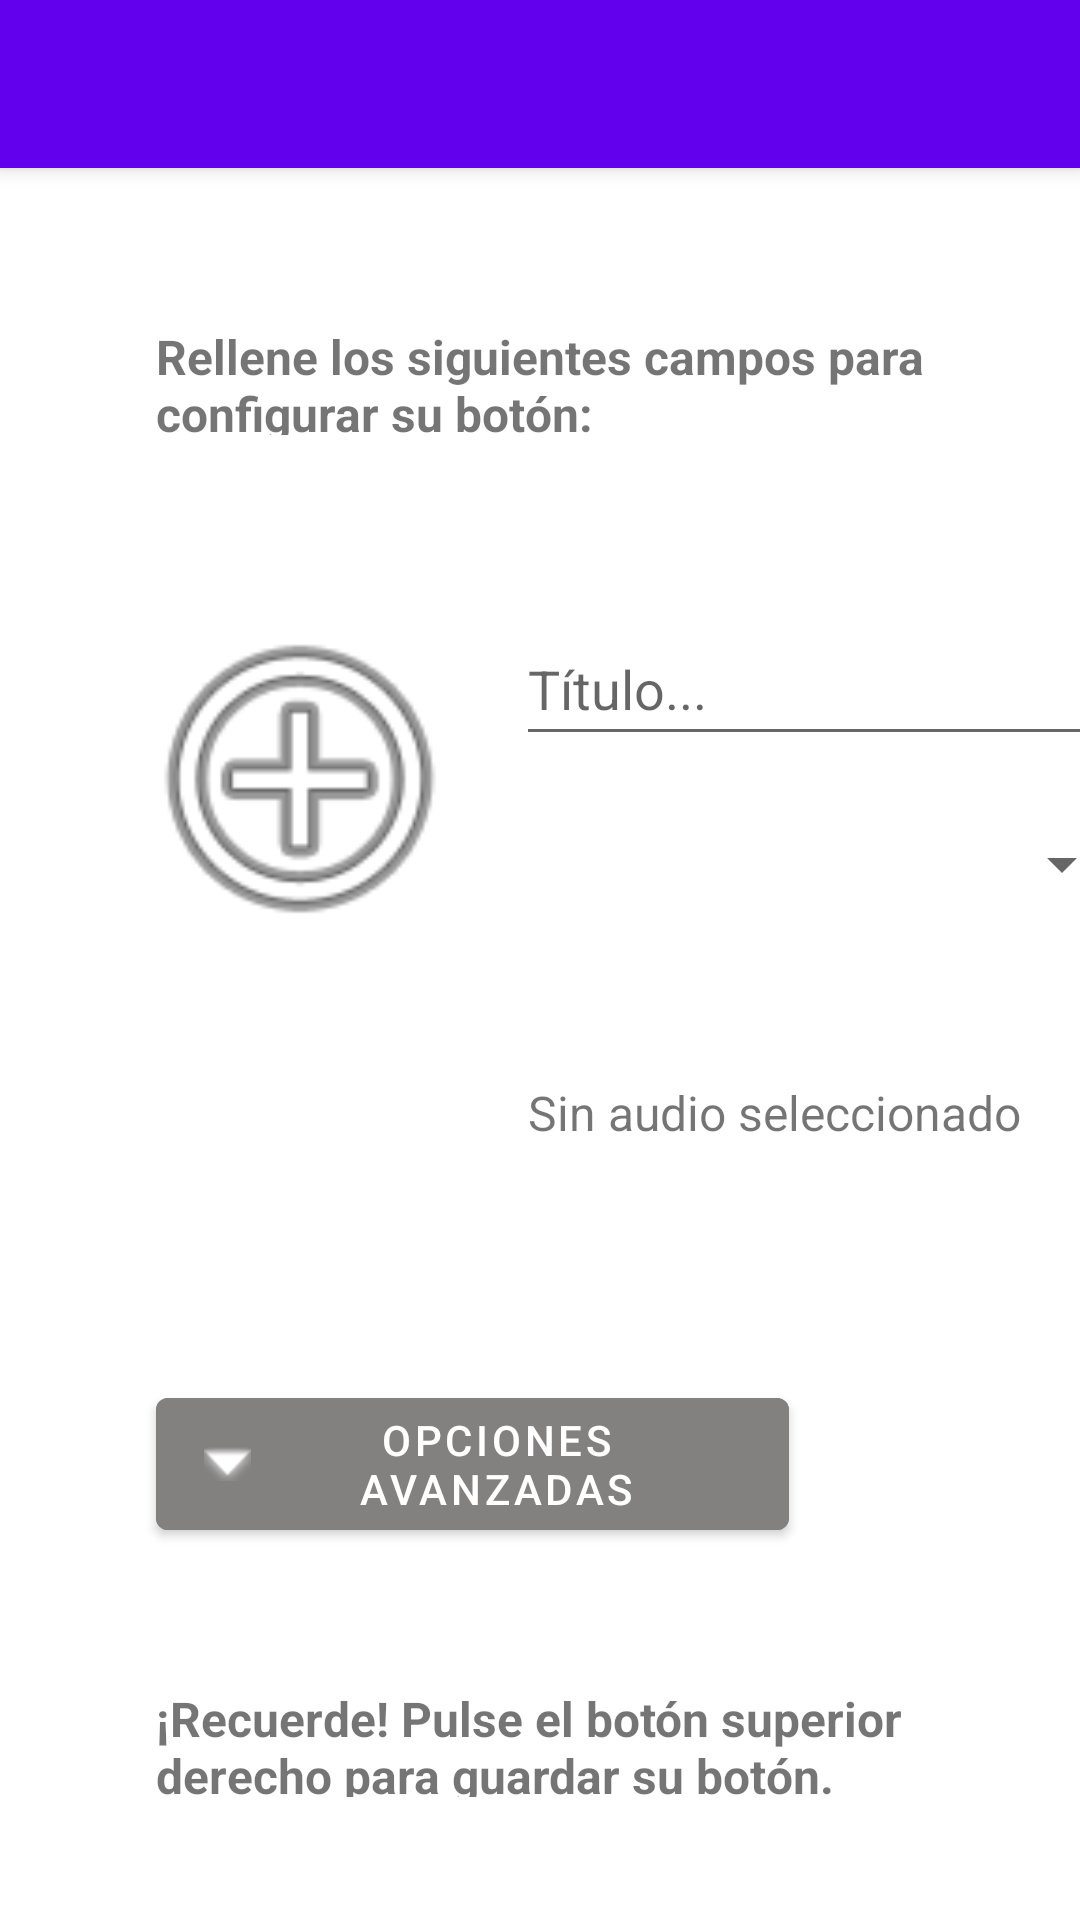

Android layout source for this screen:
<!-- AndroidManifest.xml: application theme Theme.HumanTechnologyProject -->
<!-- res/layout/activity_main2.xml -->
<?xml version="1.0" encoding="utf-8"?>
<androidx.coordinatorlayout.widget.CoordinatorLayout xmlns:android="http://schemas.android.com/apk/res/android"
    xmlns:app="http://schemas.android.com/apk/res-auto"
    xmlns:tools="http://schemas.android.com/tools"
    android:layout_width="match_parent"
    android:layout_height="match_parent"
    tools:context=".CrearBoton">

    <com.google.android.material.appbar.AppBarLayout
        android:layout_width="match_parent"
        android:layout_height="wrap_content"
        android:theme="@style/Theme.HumanTechnologyProject.AppBarOverlay">

        <androidx.appcompat.widget.Toolbar
            android:id="@+id/toolbar"
            android:layout_width="match_parent"
            android:layout_height="?attr/actionBarSize"
            android:background="?attr/colorPrimary"
            app:popupTheme="@style/Theme.HumanTechnologyProject.PopupOverlay" />

    </com.google.android.material.appbar.AppBarLayout>

    <include layout="@layout/content_main2" />


</androidx.coordinatorlayout.widget.CoordinatorLayout>
<!-- res/layout/content_main2.xml (included above) -->
<?xml version="1.0" encoding="utf-8"?>
<androidx.constraintlayout.widget.ConstraintLayout xmlns:android="http://schemas.android.com/apk/res/android"
    xmlns:app="http://schemas.android.com/apk/res-auto"
    xmlns:tools="http://schemas.android.com/tools"
    android:id="@+id/bAvanzadas"
    android:layout_width="match_parent"
    android:layout_height="match_parent"
    app:layout_behavior="@string/appbar_scrolling_view_behavior">

    <TextView
        android:id="@+id/instruccion"
        android:layout_width="323dp"
        android:layout_height="37dp"
        android:layout_marginStart="52dp"
        android:layout_marginTop="52dp"
        android:text="@string/instruccionesConfig"
        android:textSize="16sp"
        android:textStyle="bold"
        app:layout_constraintStart_toStartOf="parent"
        app:layout_constraintTop_toTopOf="parent" />

    <TextView
        android:id="@+id/instruccion2"
        android:layout_width="304dp"
        android:layout_height="37dp"
        android:layout_marginStart="52dp"
        android:text="@string/recuerde"
        android:textSize="16sp"
        android:textStyle="bold"
        app:layout_constraintBottom_toBottomOf="parent"
        app:layout_constraintStart_toStartOf="parent"
        app:layout_constraintTop_toTopOf="parent"
        app:layout_constraintVertical_bias="0.925" />

    <ImageView
        android:id="@+id/addImage"
        android:layout_width="120dp"
        android:layout_height="126dp"
        android:layout_marginStart="40dp"
        android:layout_marginTop="140dp"
        app:layout_constraintStart_toStartOf="parent"
        app:layout_constraintTop_toTopOf="parent"
        app:srcCompat="@android:drawable/ic_menu_add" />

    <TextView
        android:id="@+id/resultadoAudio"
        android:layout_width="wrap_content"
        android:layout_height="wrap_content"
        android:layout_marginStart="176dp"
        android:layout_marginTop="304dp"
        android:text="@string/noAudio"
        android:textSize="16sp"
        app:layout_constraintStart_toStartOf="parent"
        app:layout_constraintTop_toTopOf="parent" />

    <EditText
        android:id="@+id/enterTitle"
        android:layout_width="206dp"
        android:layout_height="48dp"
        android:layout_marginStart="172dp"
        android:layout_marginTop="148dp"
        android:ems="10"
        android:hint="Título..."
        android:inputType="textPersonName"
        app:layout_constraintStart_toStartOf="parent"
        app:layout_constraintTop_toTopOf="parent" />

    <Spinner
        android:id="@+id/buttonColor"
        android:layout_width="206dp"
        android:layout_height="48dp"
        android:layout_marginStart="172dp"
        android:layout_marginTop="208dp"
        android:prompt="@string/seleccionBoton"
        android:spinnerMode="dialog"
        app:layout_constraintStart_toStartOf="parent"
        app:layout_constraintTop_toTopOf="parent" />

    <Button
        android:id="@+id/bAvanzado"
        android:layout_width="211dp"
        android:layout_height="56dp"
        android:layout_marginStart="52dp"
        android:layout_marginTop="404dp"
        android:backgroundTint="@color/gris"
        android:text="@string/OpcionesAvanzadas"
        app:icon="@android:drawable/arrow_down_float"
        app:iconPadding="@dimen/fab_margin"
        app:layout_constraintStart_toStartOf="parent"
        app:layout_constraintTop_toTopOf="parent" />

    <EditText
        android:id="@+id/ScreenTime"
        android:layout_width="wrap_content"
        android:layout_height="wrap_content"
        android:layout_marginStart="52dp"
        android:layout_marginTop="476dp"
        android:ems="10"
        android:hint="Duración del audio:"
        android:inputType="number"
        android:minHeight="48dp"
        android:visibility="invisible"
        app:layout_constraintStart_toStartOf="parent"
        app:layout_constraintTop_toTopOf="parent" />

    <EditText
        android:id="@+id/AudioTime"
        android:layout_width="wrap_content"
        android:layout_height="wrap_content"
        android:layout_marginStart="52dp"
        android:layout_marginTop="532dp"
        android:ems="10"
        android:hint="Duración de alarma:"
        android:inputType="number"
        android:minHeight="48dp"
        android:visibility="invisible"
        app:layout_constraintStart_toStartOf="parent"
        app:layout_constraintTop_toTopOf="parent" />

    <TextView
        android:id="@+id/resultadoBoton"
        android:layout_width="wrap_content"
        android:layout_height="wrap_content"
        android:layout_marginStart="48dp"
        android:layout_marginTop="612dp"
        android:text="@string/noBoton"
        android:visibility="invisible"
        app:layout_constraintStart_toStartOf="parent"
        app:layout_constraintTop_toTopOf="parent" />

    <ImageView
        android:id="@+id/idAudio"
        android:layout_width="108dp"
        android:layout_height="101dp"
        android:layout_marginStart="48dp"
        android:layout_marginTop="272dp"
        app:layout_constraintStart_toStartOf="parent"
        app:layout_constraintTop_toTopOf="parent"
        app:srcCompat="@drawable/audio" />

</androidx.constraintlayout.widget.ConstraintLayout>
<!-- resources referenced by this layout -->
<resources>
  <color name="gris">#838080</color>
  <string name="OpcionesAvanzadas">OPCIONES AVANZADAS</string>
  <string name="instruccionesConfig">Rellene los siguientes campos para configurar su botón:</string>
  <string name="noAudio">Sin audio seleccionado</string>
  <string name="noBoton">Sin boton seleccionado</string>
  <string name="recuerde">¡Recuerde! Pulse el botón superior derecho para guardar su botón.</string>
  <string name="seleccionBoton">Seleccione un color:</string>
  <style name="Theme.HumanTechnologyProject.AppBarOverlay" parent="ThemeOverlay.AppCompat.Dark.ActionBar" />
  <style name="Theme.HumanTechnologyProject.PopupOverlay" parent="ThemeOverlay.AppCompat.Light" />
  <style name="Theme.HumanTechnologyProject" parent="Theme.MaterialComponents.DayNight.DarkActionBar">
          
          <item name="colorPrimary">@color/purple_500</item>
          <item name="colorPrimaryVariant">@color/purple_700</item>
          <item name="colorOnPrimary">@color/white</item>
          
          <item name="colorSecondary">@color/teal_200</item>
          <item name="colorSecondaryVariant">@color/teal_700</item>
          <item name="colorOnSecondary">@color/black</item>
          
          <item name="android:statusBarColor">?attr/colorPrimaryVariant</item>
          
      </style>
  <color name="purple_500">#FF6200EE</color>
  <color name="purple_700">#FF3700B3</color>
  <color name="white">#FFFFFFFF</color>
  <color name="teal_200">#FF03DAC5</color>
  <color name="teal_700">#FF018786</color>
  <color name="black">#FF000000</color>
</resources>
